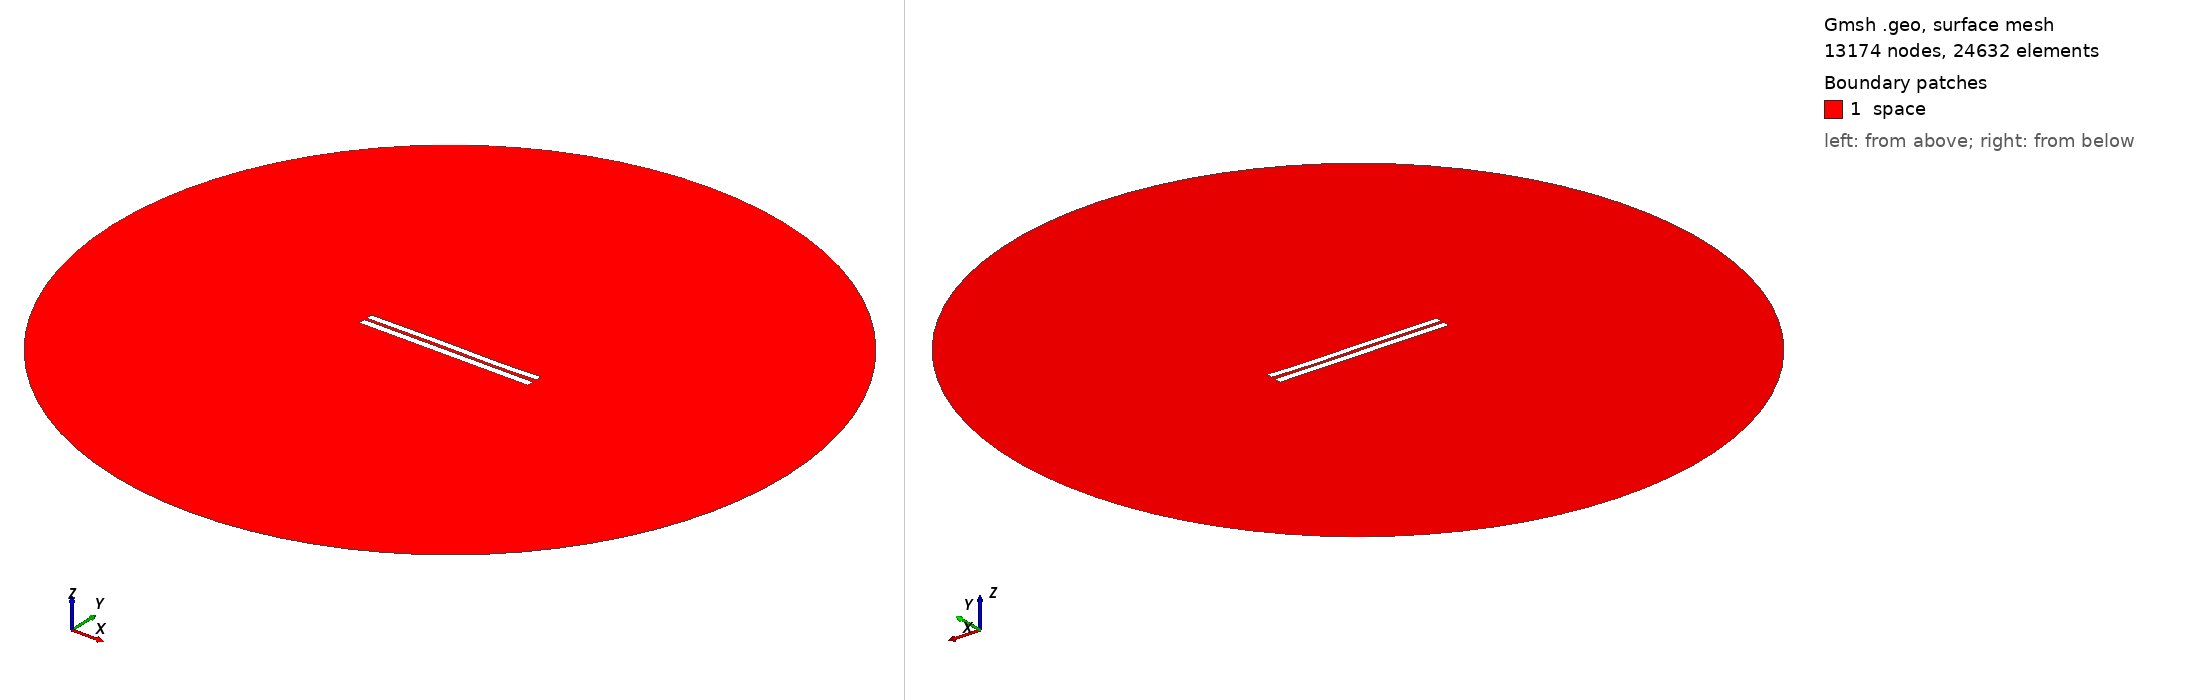

Gmsh geometry script, surface-meshed: 13174 nodes, 24632 surface elements. Boundary patches (legend numbers): 1 space. Left view from above one corner, right view from below the opposite corner. Legend entries are the model's physical surfaces. The drawing asked Gmsh for element sizes between 1% and 20% of the model's largest extent; the script's own settings can give other sizes.

=== 3697.geo (drawn) ===
//---------------------------------------
// Geometry kernel
//---------------------------------------

SetFactory("OpenCASCADE");



//---------------------------------------
// Parameters of the geometry
//---------------------------------------

// Overetch of the upper plate
overetch = 0.125;

// Distance between the plates
distance = 1.5;

// Discretization over the x axis (for the deformation)
nx = 50; 

// Length of the plate
L = 100 - overetch; 

// Number of modes
n = 4; 

// 1st mode coefficient
coeff(1) = 0.15;
beta(1) = 0.596864 * 3.1415926535 / L;

// 2nd mode coefficient
coeff(2) = 0.0;
beta(2) = 1.49418 * 3.1415926535 / L;

// 3rd mode coefficient
coeff(3) = 0.15;
beta(3) = 2.50025 * 3.1415926535 / L;

// 4th mode coefficient
coeff(4) = -0.075;
beta(4) = 3.49999 * 3.1415926535 / L;



//---------------------------------------
// Upper plate (deformed rectangle)
//---------------------------------------

// Coordiantes of the upper plate
xmin = -50;
xmax = 50 - overetch;

// Height of the upper plate
yheight = 4 - 2 * overetch;

// Indexes of the points
UpperID[] = {};
LowerID[] = {};
LeftID[] = {};
RightID[] = {};

// Point index
p = 1;

// Horizontal edges
For i In {1:nx}
    x = xmin + (i-1)*(xmax - xmin)/(nx-1);

    y_bottom = distance / 2 + overetch;
    For j In {1:n}
        C = (Cosh(beta(j)*L) + Cos(beta(j)*L)) / (Sinh(beta(j)*L) + Sin(beta(j)*L));
        y_bottom  = y_bottom + coeff(j) * (Cosh(beta(j)*(x+50)) - Cos(beta(j)*(x+50)) - C * (Sinh(beta(j)*(x+50)) - Sin(beta(j)*(x+50))));
    EndFor

    y_top = y_bottom + yheight;

    Point(p) = {x, y_top, 0, 1.0};
    UpperID[i] = p;
    p = p + 1;

    Point(p) = {x, y_bottom, 0, 1.0};
    LowerID[i] = p;
    p = p + 1;
EndFor

// Create point lists
UpperPts[] = {}; LowerPts[] = {};
For i In {1:nx}
  UpperPts[] += {UpperID[i]};
  LowerPts[] += {LowerID[i]};
EndFor

// Build splines
Spline(1) = {UpperPts[]};
Spline(2) = {LowerPts[]};
Line(3) = {LowerPts[nx-1], UpperPts[nx-1]};
Line(4) = {LowerPts[0], UpperPts[0]};

// Build the plane surface
Curve Loop(1) = {2, 3, -1, -4};
Plane Surface(1) = {1};



//---------------------------------------
// Lower plate (rectangle)
//---------------------------------------

// Vertices
Point(1001) = {-50, -1, 0, 1.0};
Point(1002) = { 50, -1, 0, 1.0};
Point(1003) = { 50,  -5, 0, 1.0};
Point(1004) = {-50,  -5, 0, 1.0};

// Edges
Line(5) = {1001, 1002};
Line(6) = {1002, 1003};
Line(7) = {1003, 1004};
Line(8) = {1004, 1001};

// Plane surface
Line Loop(2) = {5, 6, 7, 8};
Plane Surface(2) = {2}; 



//---------------------------------------
// Outer (fictious) boundary
//---------------------------------------

// Points
Point(1005) = {0, 0, 0};       // Center
Point(1006) = {200, 0, 0};     // Start point
Point(1007) = {0, 200, 0};     // 90 degrees
Point(1008) = {-200, 0, 0};    // 180 degrees
Point(1009) = {0, -200, 0};    // 270 degrees

// Circle arcs (each needs start, center, end)
Circle(9) = {1006, 1005, 1007};
Circle(10) = {1007, 1005, 1008};
Circle(11) = {1008, 1005, 1009};
Circle(12) = {1009, 1005, 1006};

// Plane surface for the entire domain
Curve Loop(3) = {9, 10, 11, 12};
Surface(3) = {3};

// Subtract the plates from the whole domain to obtain the actual domain where we want to solve the equations
BooleanDifference{ Surface{3}; Delete; }{ Surface{1}; Surface{2}; Delete; }




//---------------------------------------
// Transfinite Lines/Curves
//---------------------------------------

// Set the number of points on the boundaries
r = 7;

// Plates
Transfinite Curve {1, 2} = 50*r Using Progression 1;
Transfinite Curve {3, 4} = 2*r Using Progression 1;
Transfinite Line {5, 7} = 50*r Using Progression 1;
Transfinite Line {6, 8} = 2*r Using Progression 1;

// Outer boundary
Transfinite Line {9, 10, 11, 12} = 20 Using Progression 1;



//---------------------------------------
// Physical groups
//---------------------------------------                

// Physical curves (boundaries)
Physical Line("force_segment", 10) = {2};
Physical Line("upper_plate", 11) = {1, 3, 4};
Physical Line("lower_plate", 12) = {5, 6, 7, 8};
Physical Line("boundary", 20) = {9, 10, 11, 12};

// Physical Surfaces
Physical Surface("space", 30) = {3};



//---------------------------------------
// 6. Generate the Mesh
//---------------------------------------

// 2D mesh generation
Mesh 2;
